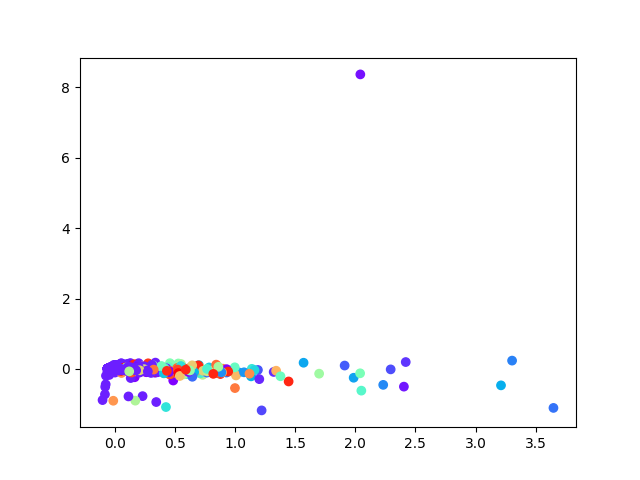

Values plotted in this chart, from the file beside it:
, 0, 1
0, -0.009162, 0.008929
1, -0.01454, 0.007989
2, 0.02832, -0.01337
3, -0.01263, -0.01134
4, 0.01131, 0.005414
5, -0.005945, -0.02378
6, 0.05859, 0.03376
7, -0.04642, 7.664113005516464e-05
8, 0.008897, -0.0189
9, 0.01732, -0.007106
10, 0.04627, -0.02076
11, 0.08869, -0.01526
12, 0.5323, 0.03783
13, -0.05463, 0.004174
14, -0.03679, -0.001111
15, -0.05386, 0.004754
16, -0.05562, 0.004
17, -0.0569, 0.004828
18, -0.0569, 0.004828
19, -0.0569, 0.004828
20, -0.0569, 0.004828
21, -0.0569, 0.004828
22, -0.0569, 0.004828
23, -0.0569, 0.004828
24, -0.0569, 0.004828
25, 0.01296, -0.01037
26, -0.01869, -0.0007046
27, 0.0383, -0.01751
28, 0.04156, -0.007969
29, -0.03494, 0.002709
30, -0.009569, 0.0224
31, -0.02941, -0.003203
32, -0.07449, -0.4402
33, 0.2079, -0.03654
34, 0.06678, -0.04343
35, -0.001673, -0.0009367
36, -0.0569, 0.004828
37, -0.0569, 0.004828
38, -0.05682, 0.004826
39, -0.05687, 0.004838
40, -0.0569, 0.004828
41, -0.0569, 0.004828
42, -0.0569, 0.004828
43, -0.05602, 0.004586
44, -0.0569, 0.004828
45, -0.0569, 0.004828
46, -0.0569, 0.004828
47, -0.0569, 0.004828
48, -0.0569, 0.004828
49, -0.0569, 0.004828
50, -0.05594, 0.004609
51, -0.05312, 0.004568
52, -0.05623, 0.00459
53, -0.05685, 0.004812
54, -0.04307, 0.008998
55, -0.0569, 0.004828
56, -0.0569, 0.004828
57, -0.05051, 0.001862
58, -0.05404, 0.00446
59, -0.0569, 0.004828
... 3,705 more rows
